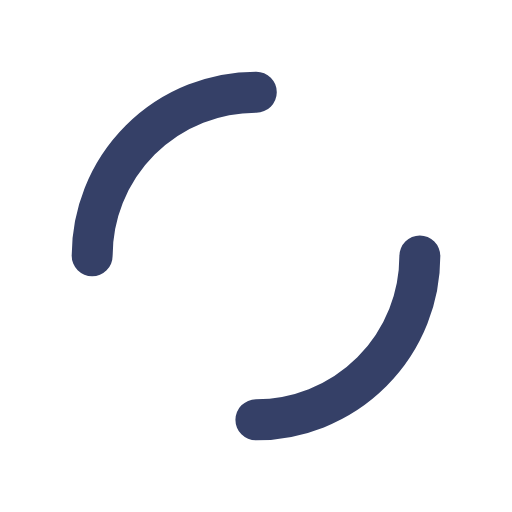
t = 0.00 s
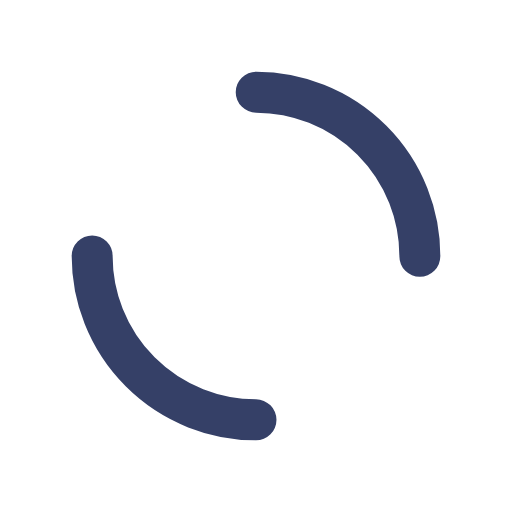
t = 0.25 s
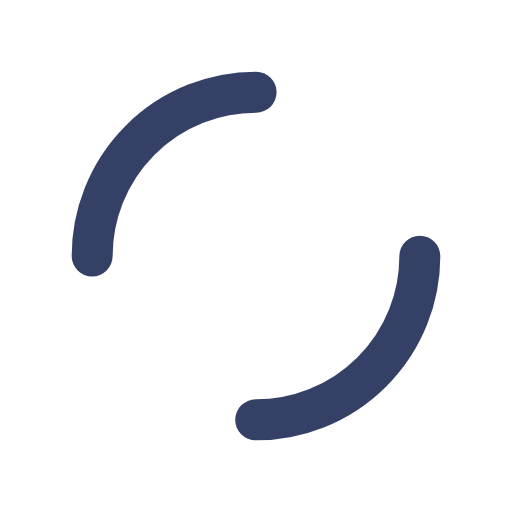
t = 0.50 s
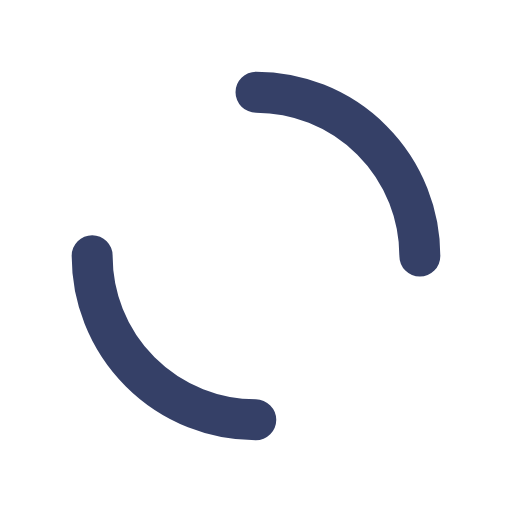
t = 0.75 s

The animated SVG that drew these frames (rendered in a browser with its animation timeline set to each time). Animation: 1 SMIL element (animateTransform=1); one cycle of 1.00 s, repeats indefinitely.

<?xml version="1.0" encoding="utf-8"?>
<svg xmlns="http://www.w3.org/2000/svg" xmlns:xlink="http://www.w3.org/1999/xlink" style="margin: auto; background: none; display: block; shape-rendering: auto;" width="200px" height="200px" viewBox="0 0 100 100" preserveAspectRatio="xMidYMid">
<circle cx="50" cy="50" r="32" stroke-width="8" stroke="#354067" stroke-dasharray="50.26548245743669 50.26548245743669" fill="none" stroke-linecap="round">
  <animateTransform attributeName="transform" type="rotate" repeatCount="indefinite" dur="1s" keyTimes="0;1" values="0 50 50;360 50 50"></animateTransform>
</circle>
<!-- [ldio] generated by https://loading.io/ --></svg>